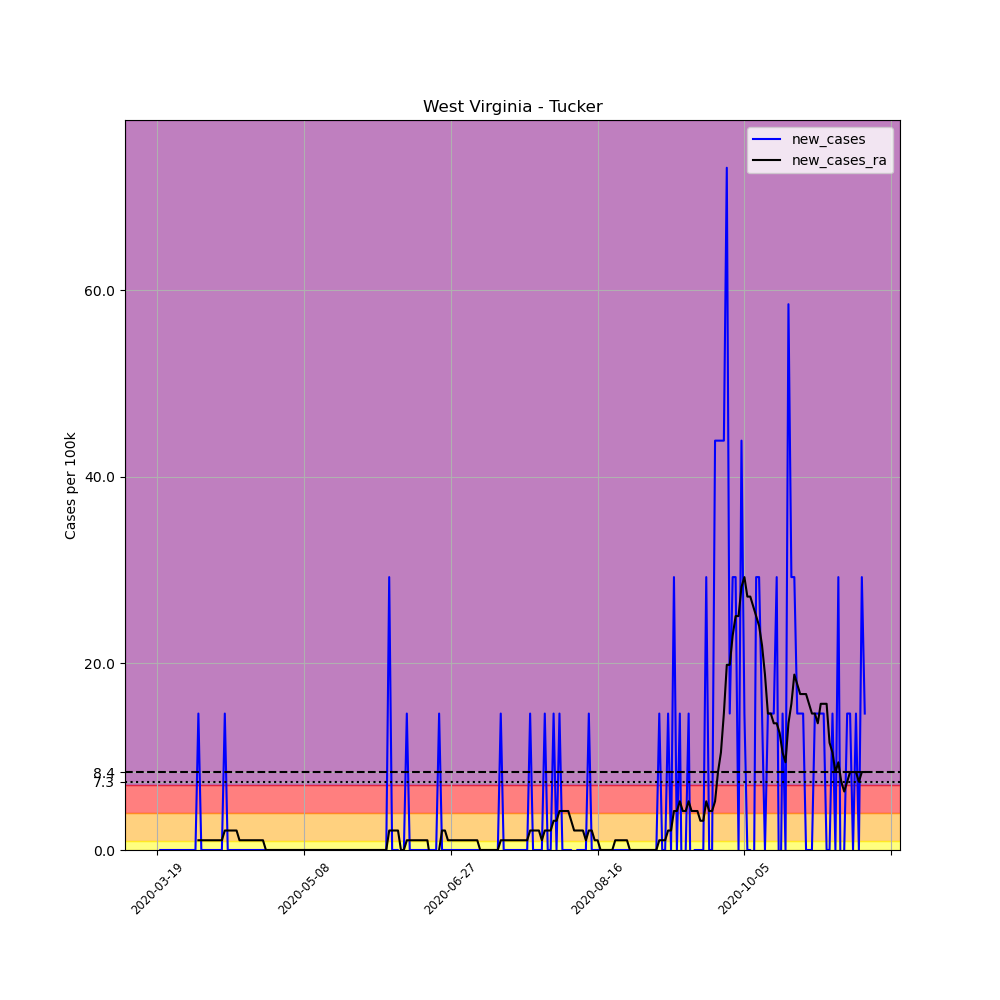

Data behind this chart, as committed beside it:
, date, county, state, fips, cases, deaths, COUNTY, STNAME, CTYNAME, POPESTIMATE2019, per_100k, new_cases, new_cases_ra
184618, 2020-03-19, Tucker, West Virginia, 54093, 2, 0, 93, West Virginia, Tucker, 6839, 29.24, , 
184619, 2020-03-20, Tucker, West Virginia, 54093, 2, 0, 93, West Virginia, Tucker, 6839, 29.24, 0.0, 
184620, 2020-03-21, Tucker, West Virginia, 54093, 2, 0, 93, West Virginia, Tucker, 6839, 29.24, 0.0, 
184621, 2020-03-22, Tucker, West Virginia, 54093, 2, 0, 93, West Virginia, Tucker, 6839, 29.24, 0.0, 
184622, 2020-03-23, Tucker, West Virginia, 54093, 2, 0, 93, West Virginia, Tucker, 6839, 29.24, 0.0, 
184623, 2020-03-24, Tucker, West Virginia, 54093, 2, 0, 93, West Virginia, Tucker, 6839, 29.24, 0.0, 
184624, 2020-03-25, Tucker, West Virginia, 54093, 2, 0, 93, West Virginia, Tucker, 6839, 29.24, 0.0, 
184625, 2020-03-26, Tucker, West Virginia, 54093, 2, 0, 93, West Virginia, Tucker, 6839, 29.24, 0.0, 
184626, 2020-03-27, Tucker, West Virginia, 54093, 2, 0, 93, West Virginia, Tucker, 6839, 29.24, 0.0, 
184627, 2020-03-28, Tucker, West Virginia, 54093, 2, 0, 93, West Virginia, Tucker, 6839, 29.24, 0.0, 
184628, 2020-03-29, Tucker, West Virginia, 54093, 2, 0, 93, West Virginia, Tucker, 6839, 29.24, 0.0, 
184629, 2020-03-30, Tucker, West Virginia, 54093, 2, 0, 93, West Virginia, Tucker, 6839, 29.24, 0.0, 
184630, 2020-03-31, Tucker, West Virginia, 54093, 2, 0, 93, West Virginia, Tucker, 6839, 29.24, 0.0, 
184631, 2020-04-01, Tucker, West Virginia, 54093, 2, 0, 93, West Virginia, Tucker, 6839, 29.24, 0.0, 
184632, 2020-04-02, Tucker, West Virginia, 54093, 3, 0, 93, West Virginia, Tucker, 6839, 43.87, 14.62, 1.044
184633, 2020-04-03, Tucker, West Virginia, 54093, 3, 0, 93, West Virginia, Tucker, 6839, 43.87, 0.0, 1.044
184634, 2020-04-04, Tucker, West Virginia, 54093, 3, 0, 93, West Virginia, Tucker, 6839, 43.87, 0.0, 1.044
184635, 2020-04-05, Tucker, West Virginia, 54093, 3, 0, 93, West Virginia, Tucker, 6839, 43.87, 0.0, 1.044
184636, 2020-04-06, Tucker, West Virginia, 54093, 3, 0, 93, West Virginia, Tucker, 6839, 43.87, 0.0, 1.044
184637, 2020-04-07, Tucker, West Virginia, 54093, 3, 0, 93, West Virginia, Tucker, 6839, 43.87, 0.0, 1.044
184638, 2020-04-08, Tucker, West Virginia, 54093, 3, 0, 93, West Virginia, Tucker, 6839, 43.87, 0.0, 1.044
184639, 2020-04-09, Tucker, West Virginia, 54093, 3, 0, 93, West Virginia, Tucker, 6839, 43.87, 0.0, 1.044
184640, 2020-04-10, Tucker, West Virginia, 54093, 3, 0, 93, West Virginia, Tucker, 6839, 43.87, 0.0, 1.044
184641, 2020-04-11, Tucker, West Virginia, 54093, 4, 0, 93, West Virginia, Tucker, 6839, 58.49, 14.62, 2.089
184642, 2020-04-12, Tucker, West Virginia, 54093, 4, 0, 93, West Virginia, Tucker, 6839, 58.49, 0.0, 2.089
184643, 2020-04-13, Tucker, West Virginia, 54093, 4, 0, 93, West Virginia, Tucker, 6839, 58.49, 0.0, 2.089
184644, 2020-04-14, Tucker, West Virginia, 54093, 4, 0, 93, West Virginia, Tucker, 6839, 58.49, 0.0, 2.089
184645, 2020-04-15, Tucker, West Virginia, 54093, 4, 0, 93, West Virginia, Tucker, 6839, 58.49, 0.0, 2.089
184646, 2020-04-16, Tucker, West Virginia, 54093, 4, 0, 93, West Virginia, Tucker, 6839, 58.49, 0.0, 1.044
184647, 2020-04-17, Tucker, West Virginia, 54093, 4, 0, 93, West Virginia, Tucker, 6839, 58.49, 0.0, 1.044
184648, 2020-04-18, Tucker, West Virginia, 54093, 4, 0, 93, West Virginia, Tucker, 6839, 58.49, 0.0, 1.044
184649, 2020-04-19, Tucker, West Virginia, 54093, 4, 0, 93, West Virginia, Tucker, 6839, 58.49, 0.0, 1.044
184650, 2020-04-20, Tucker, West Virginia, 54093, 4, 0, 93, West Virginia, Tucker, 6839, 58.49, 0.0, 1.044
184651, 2020-04-21, Tucker, West Virginia, 54093, 4, 0, 93, West Virginia, Tucker, 6839, 58.49, 0.0, 1.044
184652, 2020-04-22, Tucker, West Virginia, 54093, 4, 0, 93, West Virginia, Tucker, 6839, 58.49, 0.0, 1.044
184653, 2020-04-23, Tucker, West Virginia, 54093, 4, 0, 93, West Virginia, Tucker, 6839, 58.49, 0.0, 1.044
184654, 2020-04-24, Tucker, West Virginia, 54093, 4, 0, 93, West Virginia, Tucker, 6839, 58.49, 0.0, 1.044
184655, 2020-04-25, Tucker, West Virginia, 54093, 4, 0, 93, West Virginia, Tucker, 6839, 58.49, 0.0, 0.0
184656, 2020-04-26, Tucker, West Virginia, 54093, 4, 0, 93, West Virginia, Tucker, 6839, 58.49, 0.0, 0.0
184657, 2020-04-27, Tucker, West Virginia, 54093, 4, 0, 93, West Virginia, Tucker, 6839, 58.49, 0.0, 0.0
184658, 2020-04-28, Tucker, West Virginia, 54093, 4, 0, 93, West Virginia, Tucker, 6839, 58.49, 0.0, 0.0
184659, 2020-04-29, Tucker, West Virginia, 54093, 4, 0, 93, West Virginia, Tucker, 6839, 58.49, 0.0, 0.0
184660, 2020-04-30, Tucker, West Virginia, 54093, 4, 0, 93, West Virginia, Tucker, 6839, 58.49, 0.0, 0.0
184661, 2020-05-01, Tucker, West Virginia, 54093, 4, 0, 93, West Virginia, Tucker, 6839, 58.49, 0.0, 0.0
184662, 2020-05-02, Tucker, West Virginia, 54093, 4, 0, 93, West Virginia, Tucker, 6839, 58.49, 0.0, 0.0
184663, 2020-05-03, Tucker, West Virginia, 54093, 4, 0, 93, West Virginia, Tucker, 6839, 58.49, 0.0, 0.0
184664, 2020-05-04, Tucker, West Virginia, 54093, 4, 0, 93, West Virginia, Tucker, 6839, 58.49, 0.0, 0.0
184665, 2020-05-05, Tucker, West Virginia, 54093, 4, 0, 93, West Virginia, Tucker, 6839, 58.49, 0.0, 0.0
184666, 2020-05-06, Tucker, West Virginia, 54093, 4, 0, 93, West Virginia, Tucker, 6839, 58.49, 0.0, 0.0
184667, 2020-05-07, Tucker, West Virginia, 54093, 4, 0, 93, West Virginia, Tucker, 6839, 58.49, 0.0, 0.0
184668, 2020-05-08, Tucker, West Virginia, 54093, 4, 0, 93, West Virginia, Tucker, 6839, 58.49, 0.0, 0.0
184669, 2020-05-09, Tucker, West Virginia, 54093, 4, 0, 93, West Virginia, Tucker, 6839, 58.49, 0.0, 0.0
184670, 2020-05-10, Tucker, West Virginia, 54093, 4, 0, 93, West Virginia, Tucker, 6839, 58.49, 0.0, 0.0
184671, 2020-05-11, Tucker, West Virginia, 54093, 4, 0, 93, West Virginia, Tucker, 6839, 58.49, 0.0, 0.0
184672, 2020-05-12, Tucker, West Virginia, 54093, 4, 0, 93, West Virginia, Tucker, 6839, 58.49, 0.0, 0.0
184673, 2020-05-13, Tucker, West Virginia, 54093, 4, 0, 93, West Virginia, Tucker, 6839, 58.49, 0.0, 0.0
184674, 2020-05-14, Tucker, West Virginia, 54093, 4, 0, 93, West Virginia, Tucker, 6839, 58.49, 0.0, 0.0
184675, 2020-05-15, Tucker, West Virginia, 54093, 4, 0, 93, West Virginia, Tucker, 6839, 58.49, 0.0, 0.0
184676, 2020-05-16, Tucker, West Virginia, 54093, 4, 0, 93, West Virginia, Tucker, 6839, 58.49, 0.0, 0.0
184677, 2020-05-17, Tucker, West Virginia, 54093, 4, 0, 93, West Virginia, Tucker, 6839, 58.49, 0.0, 0.0
... 182 more rows
